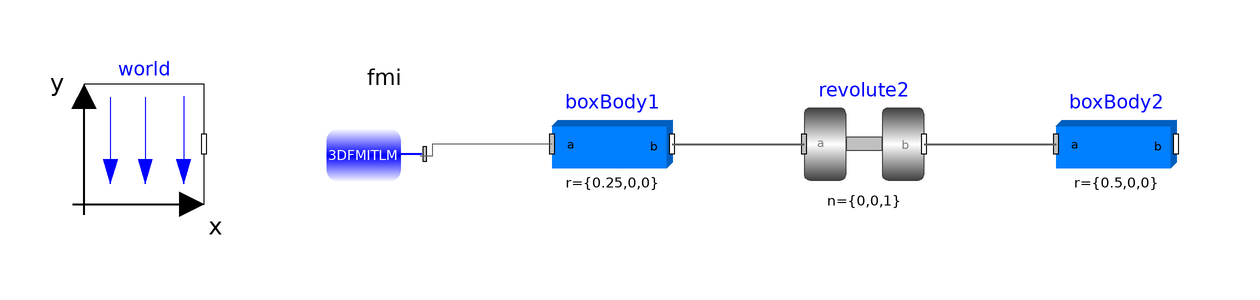

This picture is the connection diagram that the Modelica source below describes through its graphical annotations.

model pendulum2 "Simple double pendulum with two revolute joints and two bodies"
  inner Modelica.Mechanics.MultiBody.World world(enableAnimation = false, animateWorld = false, animateGravity = false) annotation(Placement(transformation(extent = {{-88,0},{-68,20}}, rotation = 0)));
  Modelica.Mechanics.MultiBody.Parts.BodyBox boxBody1(r = {0.25,0,0}, r_0(fixed = true, start = {0.0, 0, 0}), v_0(fixed = true), width = 0.06) annotation(Placement(transformation(extent = {{-10,0},{10,20}}, rotation = 0)));
  Modelica.Mechanics.MultiBody.Joints.Revolute revolute2(phi(fixed = true), w(fixed = true)) annotation(Placement(transformation(extent = {{32,0},{52,20}}, rotation = 0)));
  Modelica.Mechanics.MultiBody.Parts.BodyBox boxBody2(r = {0.5,0,0}, width = 0.06, r_0.start = {0.5,0,0}) annotation(Placement(transformation(extent = {{74,0},{94,20}}, rotation = 0)));
  FMITLM.FMITLM_Interface_3D.FMITLMInterface3D fmi annotation(
    Placement(visible = true, transformation(origin = {-38, 8}, extent = {{-10, -10}, {10, 10}}, rotation = 180)));
    input Real f[3];
    input Real t[3];
equation
  fmi.f = f;
  fmi.t = t;
  connect(boxBody1.frame_a, fmi.frame_a) annotation(
    Line(points = {{-10, 10}, {-30, 10}, {-30, 8}, {-32, 8}}, color = {95, 95, 95}));
  connect(revolute2.frame_b, boxBody2.frame_a) annotation(
    Line(points = {{52, 10}, {74, 10}}, color = {95, 95, 95}, thickness = 0.5));
  connect(boxBody1.frame_b, revolute2.frame_a) annotation(
    Line(points = {{10, 10}, {32, 10}}, color = {95, 95, 95}, thickness = 0.5));
  annotation(Icon(coordinateSystem(extent = {{-100,-100},{100,100}}, preserveAspectRatio = true, initialScale = 0.1, grid = {10,10}), graphics = {Rectangle(visible = true, origin = {-10.651,-8.377}, lineColor = {0,0,255}, fillColor = {128,128,128}, fillPattern = FillPattern.Solid, extent = {{-89.349,-91.623},{110.651,108.377}}, radius = 20),Text(visible = true, origin = {-15.021,-3.686}, textColor = {255,255,255}, extent = {{-81.612,-54.575},{111.654,66.091}}, textString = "EX")}), experiment(StopTime = 3), Documentation(info = "<html>
<p>
This example demonstrates that by using joint and body
elements animation is automatically available. Also the revolute
joints are animated. Note, that animation of every component
can be switched of by setting the first parameter <b>animation</b>
to <b>false</b> or by setting <b>enableAnimation</b> in the <b>world</b>
object to <b>false</b> to switch off animation of all components.
</p>

<table border=0 cellspacing=0 cellpadding=0><tr><td valign=\"top\">
<IMG src=\"modelica://Modelica/Resources/Images/Mechanics/MultiBody/Examples/Elementary/DoublePendulum.png\"
ALT=\"model Examples.Elementary.DoublePendulum\">
</td></tr></table>

</HTML>"));
end pendulum2;